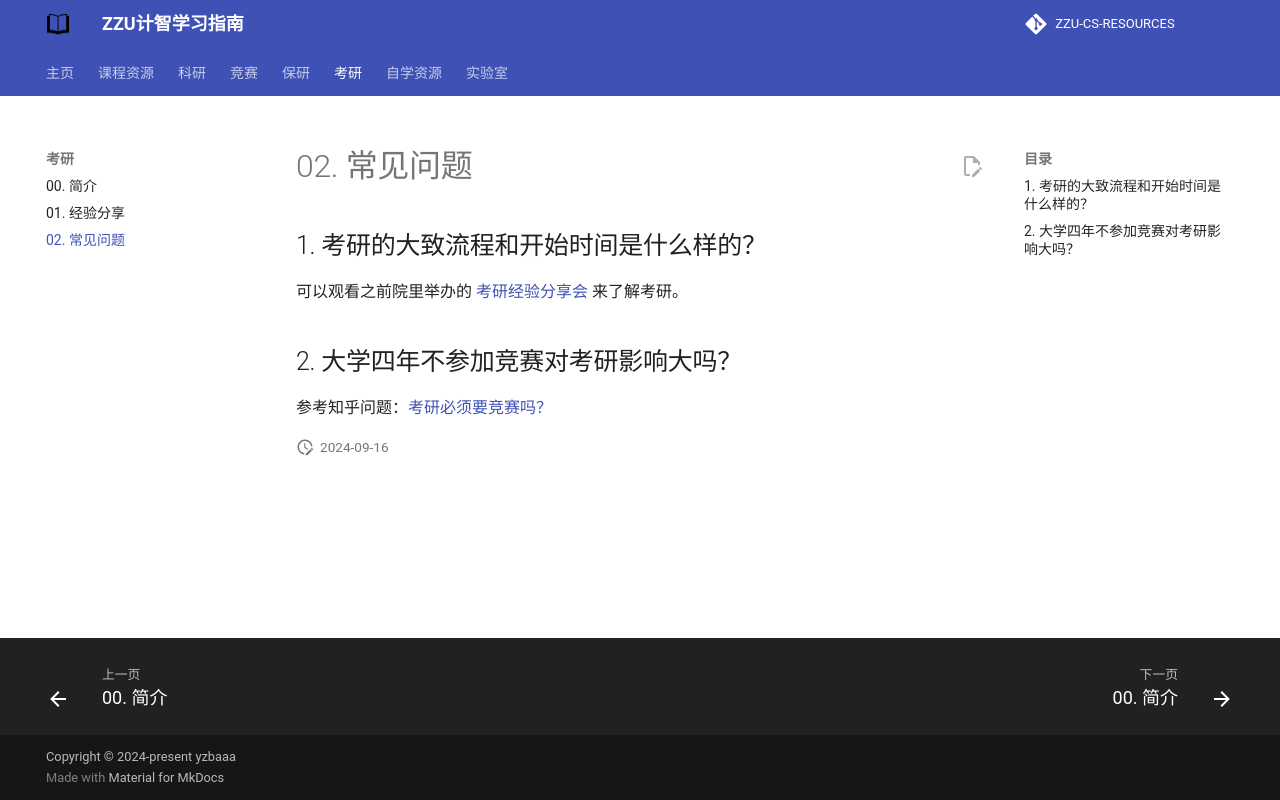

repository: yzbaaa/ZZU-CS-RESOURCES · page: 05. postgraduate_entrance_examination/02. F&Q/index.html · generator: mkdocs

## 1. 考研的大致流程和开始时间是什么样的？

可以观看之前院里举办的 [考研经验分享会](https://meeting.tencent.com/user-center/shared-record-info?id=973c2abc-f491-416c-9494-35eb0b77db94&record_type=2&is-single=true&from=3) 来了解考研。

## 2. 大学四年不参加竞赛对考研影响大吗？

参考知乎问题：[考研必须要竞赛吗？](https://www.zhihu.com/question/559394045)
